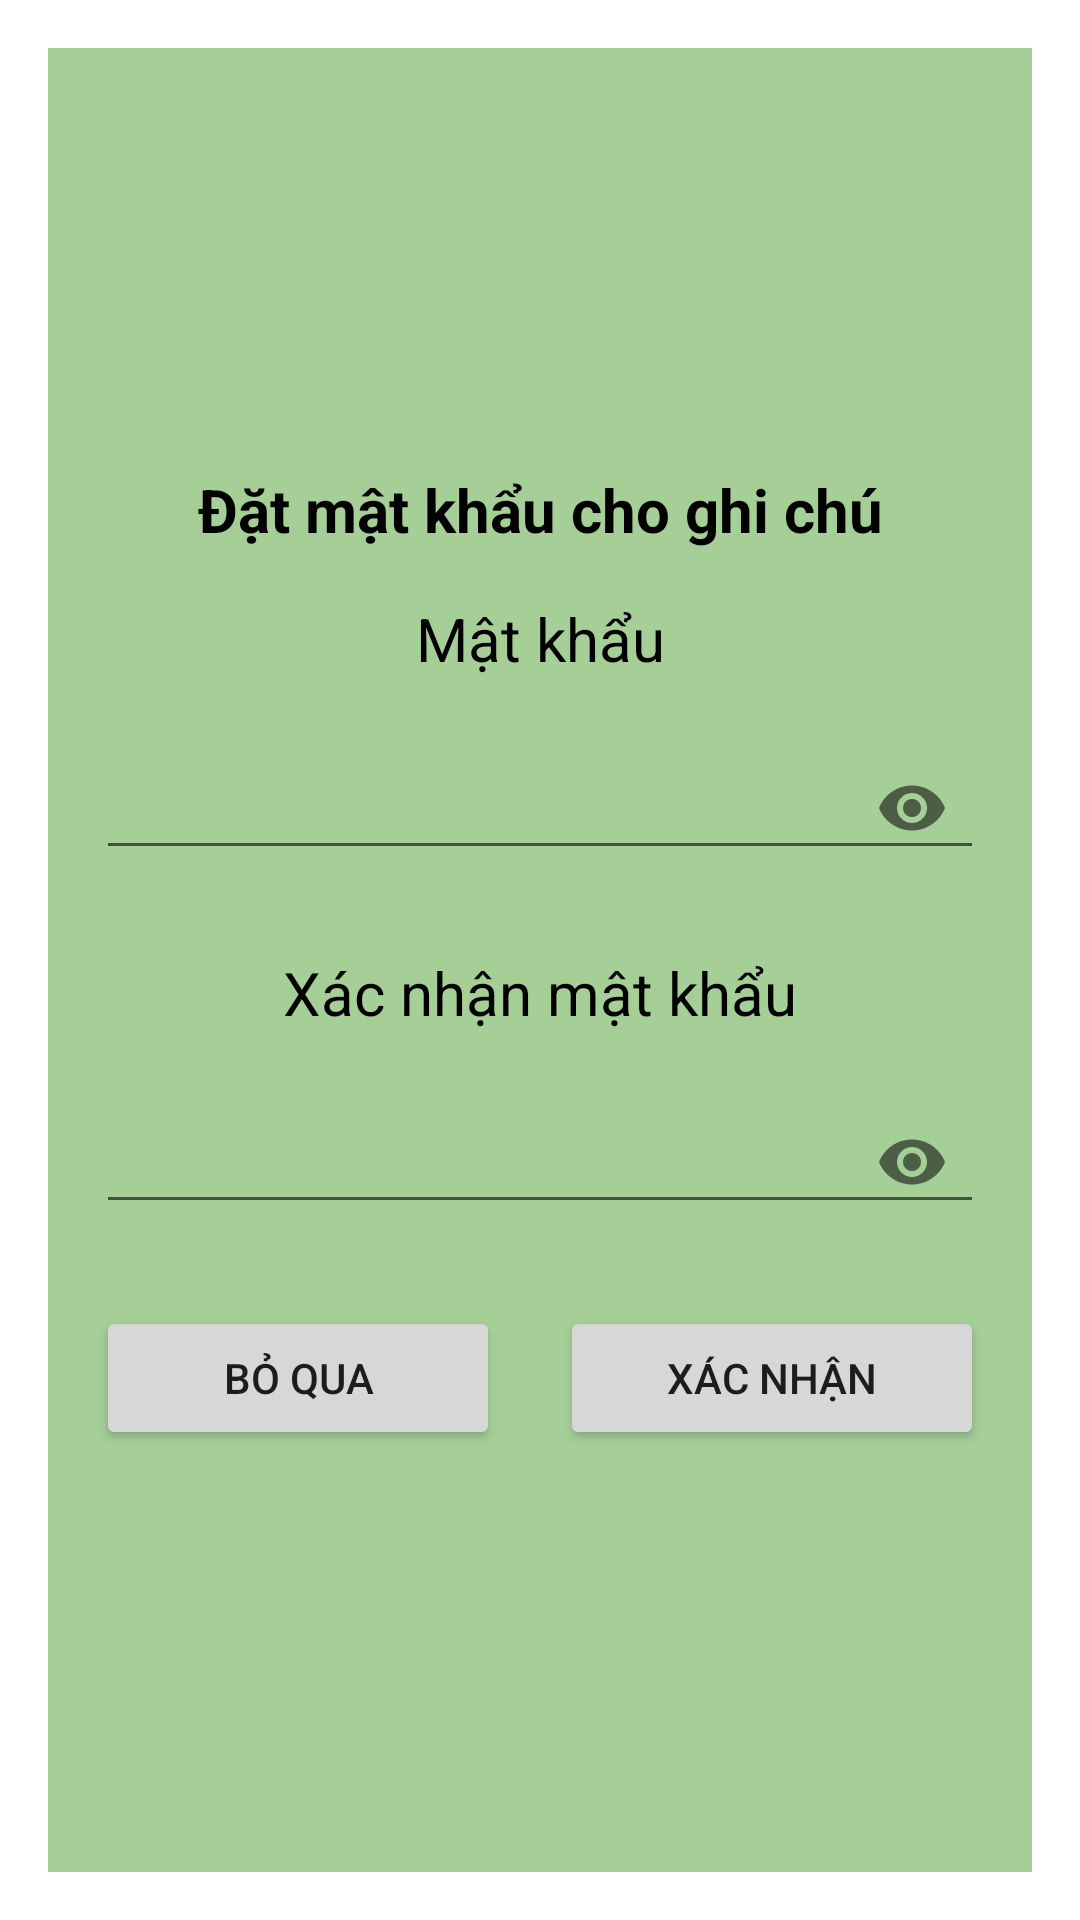

Here is an Android app screen rendered from its layout file. Give the layout XML and the strings, colors and styles it references.
<!-- AndroidManifest.xml: activity theme Theme.AppCompat.Light.Dialog.Alert -->
<!-- res/layout/activity_set_note_pass.xml -->
<?xml version="1.0" encoding="utf-8"?>
<LinearLayout xmlns:android="http://schemas.android.com/apk/res/android"
    xmlns:app="http://schemas.android.com/apk/res-auto"
    xmlns:tools="http://schemas.android.com/tools"
    android:layout_width="match_parent"
    android:layout_height="match_parent"
    android:padding="16dp"
    android:gravity="center"
    android:background="#A6CF98"
    android:orientation="vertical"
    tools:context=".SetNotePassActivity">

    <LinearLayout
        android:id="@+id/set_field"
        android:visibility="visible"
        android:layout_width="match_parent"
        android:layout_height="wrap_content"
        android:orientation="vertical">
        <TextView
            android:text="Đặt mật khẩu cho ghi chú"
            android:textSize="20dp"
            android:textStyle="bold"
            android:gravity="center"
            android:textColor="@color/black"
            android:layout_marginBottom="8dp"
            android:layout_width="match_parent"
            android:layout_height="wrap_content"/>

        <LinearLayout
            android:layout_width="match_parent"
            android:layout_height="wrap_content"
            android:orientation="vertical">
            <LinearLayout
                android:layout_width="match_parent"
                android:layout_height="wrap_content"
                android:layout_marginTop="8dp"
                android:layout_marginBottom="8dp"
                android:orientation="vertical">
                <TextView
                    android:gravity="center"
                    android:paddingBottom="8dp"
                    android:text="Mật khẩu"
                    android:textSize="20sp"
                    android:textColor="@color/black"
                    android:layout_width="match_parent"
                    android:layout_height="wrap_content"/>
                <com.google.android.material.textfield.TextInputLayout
                    app:passwordToggleEnabled="true"
                    android:layout_width="match_parent"
                    android:layout_height="wrap_content"
                    android:layout_marginBottom="8dp"
                    android:orientation="horizontal">

                    <EditText
                        android:id="@+id/set_pass_note"
                        android:layout_width="match_parent"
                        android:layout_height="wrap_content"
                        android:inputType="textPassword"/>
                </com.google.android.material.textfield.TextInputLayout>
            </LinearLayout>
            <LinearLayout
                android:layout_width="match_parent"
                android:layout_height="wrap_content"
                android:layout_marginTop="8dp"
                android:layout_marginBottom="8dp"
                android:orientation="vertical">
                <TextView
                    android:gravity="center"
                    android:paddingBottom="8dp"
                    android:text="Xác nhận mật khẩu"
                    android:textSize="20sp"
                    android:textColor="@color/black"
                    android:layout_width="match_parent"
                    android:layout_height="wrap_content"/>
                <com.google.android.material.textfield.TextInputLayout
                    app:passwordToggleEnabled="true"
                    android:layout_width="match_parent"
                    android:layout_height="wrap_content"
                    android:layout_marginBottom="8dp"
                    android:orientation="horizontal">

                    <EditText
                        android:id="@+id/set_pass_note2"
                        android:layout_width="match_parent"
                        android:layout_height="wrap_content"
                        android:inputType="textPassword"/>
                </com.google.android.material.textfield.TextInputLayout>
            </LinearLayout>
        </LinearLayout>
    </LinearLayout>

    <LinearLayout
        android:id="@+id/change_field"
        android:visibility="gone"
        android:layout_width="match_parent"
        android:layout_height="wrap_content"
        android:orientation="vertical">
        <Button
            android:id="@+id/cancel_pass_mode"
            android:text="Xóa mật khẩu ghi chú"
            android:layout_marginBottom="8dp"
            android:layout_gravity="center"
            android:layout_width="wrap_content"
            android:layout_height="wrap_content"/>
        <TextView
            android:text="Đổi mật khẩu cho ghi chú"
            android:textSize="20dp"
            android:textStyle="bold"
            android:gravity="center"
            android:layout_marginBottom="8dp"
            android:layout_width="match_parent"
            android:layout_height="wrap_content"/>

        <LinearLayout
            android:layout_width="match_parent"
            android:layout_height="wrap_content"
            android:layout_marginTop="8dp"
            android:layout_marginBottom="8dp"
            android:orientation="vertical">
            <TextView
                android:gravity="center"
                android:paddingBottom="8dp"
                android:text="Mật khẩu hiện tại"
                android:textSize="20sp"
                android:textColor="@color/purple_500"
                android:layout_width="match_parent"
                android:layout_height="wrap_content"/>
            <com.google.android.material.textfield.TextInputLayout
                app:passwordToggleEnabled="true"
                android:layout_width="match_parent"
                android:layout_height="wrap_content"
                android:layout_marginBottom="8dp"
                android:orientation="horizontal">

                <EditText
                    android:id="@+id/current_pass_note"
                    android:layout_width="match_parent"
                    android:layout_height="wrap_content"
                    android:inputType="textPassword"/>
            </com.google.android.material.textfield.TextInputLayout>
        </LinearLayout>
        <LinearLayout
            android:layout_width="match_parent"
            android:layout_height="wrap_content"
            android:layout_marginTop="8dp"
            android:layout_marginBottom="8dp"
            android:orientation="vertical">
            <TextView
                android:gravity="center"
                android:paddingBottom="8dp"
                android:text="Mật khẩu mới"
                android:textSize="20sp"
                android:textColor="@color/purple_500"
                android:layout_width="match_parent"
                android:layout_height="wrap_content"/>
            <com.google.android.material.textfield.TextInputLayout
                app:passwordToggleEnabled="true"
                android:layout_width="match_parent"
                android:layout_height="wrap_content"
                android:layout_marginBottom="8dp"
                android:orientation="horizontal">

                <EditText
                    android:id="@+id/change_pass_note"
                    android:layout_width="match_parent"
                    android:layout_height="wrap_content"
                    android:inputType="textPassword"/>
            </com.google.android.material.textfield.TextInputLayout>
        </LinearLayout>
        <LinearLayout
            android:layout_width="match_parent"
            android:layout_height="wrap_content"
            android:layout_marginTop="8dp"
            android:layout_marginBottom="8dp"
            android:orientation="vertical">
            <TextView
                android:gravity="center"
                android:paddingBottom="8dp"
                android:text="Xác nhận mật khẩu"
                android:textSize="20sp"
                android:textColor="@color/purple_500"
                android:layout_width="match_parent"
                android:layout_height="wrap_content"/>
            <com.google.android.material.textfield.TextInputLayout
                app:passwordToggleEnabled="true"
                android:layout_width="match_parent"
                android:layout_height="wrap_content"
                android:layout_marginBottom="8dp"
                android:orientation="horizontal">

                <EditText
                    android:id="@+id/change_pass_note2"
                    android:layout_width="match_parent"
                    android:layout_height="wrap_content"
                    android:inputType="textPassword"/>
            </com.google.android.material.textfield.TextInputLayout>
        </LinearLayout>
    </LinearLayout>

    <LinearLayout
        android:layout_marginTop="8dp"
        android:layout_width="match_parent"
        android:layout_height="wrap_content"
        android:orientation="horizontal">
        <Button
            android:id="@+id/skip_pass_note"
            android:text="Bỏ qua"
            android:layout_weight="1"
            android:layout_gravity="start"
            android:layout_width="wrap_content"
            android:layout_height="wrap_content"/>
        <Button
            android:id="@+id/confirm_pass_note"
            android:text="Xác nhận"
            android:layout_weight="1"
            android:layout_gravity="end"
            android:layout_marginStart="20dp"
            android:layout_width="wrap_content"
            android:layout_height="wrap_content"/>
    </LinearLayout>
</LinearLayout>
<!-- resources referenced by this layout -->
<resources>
  <color name="black">#FF000000</color>
  <color name="purple_500">#FF6200EE</color>
</resources>
